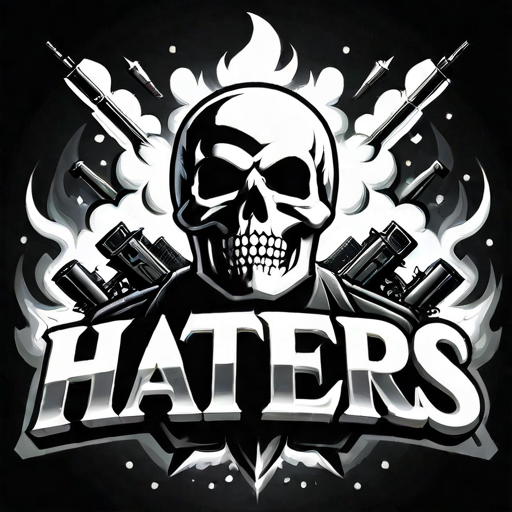
Generation parameters embedded in this image by InvokeAI (PNG metadata text chunk, JSON):
{"app_version":"3.3.0post1","generation_mode":"sdxl_txt2img","positive_prompt":"('HELLO HATERS' text logo: 1.2), metal, smoke, explosions, bio weapons, nuke, weapons of mass destruction, tyrant, dictator, war, murder","negative_prompt":"(deformed iris, deformed pupils, semi-realistic, cgi, 3d, render, sketch, cartoon, drawing, anime), text, cropped, out of frame, worst quality, low quality, jpeg artifacts, ugly, duplicate, morbid, mutilated, extra fingers, mutated hands, poorly drawn hands, poorly drawn face, mutation, deformed, blurry, dehydrated, bad anatomy, bad proportions, extra limbs, cloned face, disfigured, gross proportions, malformed limbs, missing arms, missing legs, extra arms, extra legs, fused fingers, too many fingers, long neck","width":512,"height":512,"seed":1228197246,"rand_device":"cuda","cfg_scale":7.0,"steps":25,"scheduler":"dpmpp_2m_sde_k","model":{"model_name":"protovisionXLHighFidelity3D_release0630Bakedvae","base_model":"sdxl","model_type":"main"},"controlnets":[],"ipAdapters":[],"t2iAdapters":[],"loras":[{"lora":{"model_name":"Harrlogos_v2.0","base_model":"sdxl"},"weight":1.0}],"positive_style_prompt":"","negative_style_prompt":""}